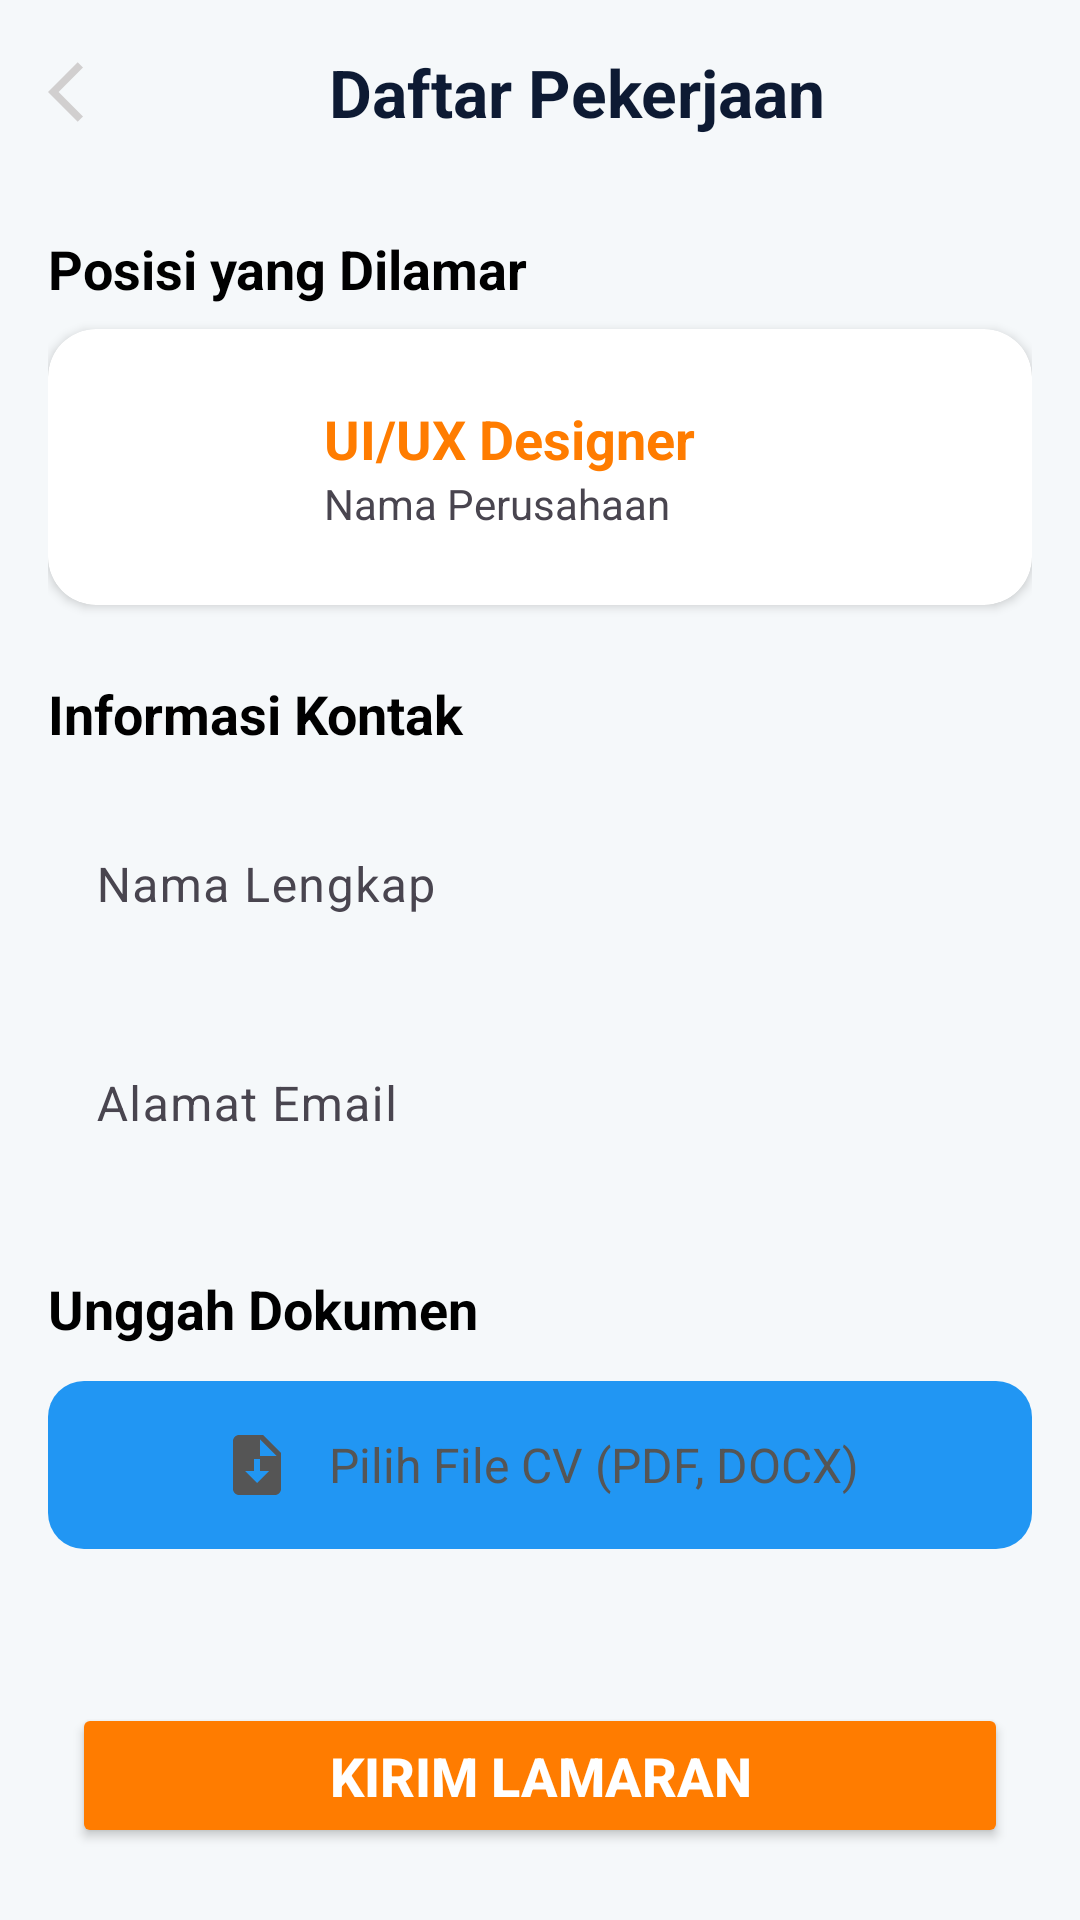

Layout XML and referenced resources for this Android screen:
<!-- AndroidManifest.xml: application theme Theme.Tugas_Proyek_Pmob -->
<!-- res/layout/daftar_pekerjaan.xml -->
<?xml version="1.0" encoding="utf-8"?>
<androidx.constraintlayout.widget.ConstraintLayout
    xmlns:android="http://schemas.android.com/apk/res/android"
    xmlns:app="http://schemas.android.com/apk/res-auto"
    xmlns:tools="http://schemas.android.com/tools"
    android:layout_width="match_parent"
    android:layout_height="match_parent"
    android:background="#F5F8FA">


    <LinearLayout
        android:id="@+id/header"
        android:layout_width="match_parent"
        android:layout_height="wrap_content"
        android:gravity="center_vertical"
        android:orientation="horizontal"
        android:padding="16dp"
        app:layout_constraintTop_toTopOf="parent"
        app:layout_constraintStart_toStartOf="parent"
        app:layout_constraintEnd_toEndOf="parent">

        <ImageView
            android:id="@+id/btnBack"
            android:layout_width="24dp"
            android:layout_height="24dp"
            android:src="@drawable/arrow_back"
            android:contentDescription="Tombol Kembali" />

        <TextView
            android:layout_width="0dp"
            android:layout_height="wrap_content"
            android:layout_weight="1"
            android:gravity="center"
            android:text="Daftar Pekerjaan"
            android:textColor="#0D1A33"
            android:textSize="22sp"
            android:textStyle="bold" />
    </LinearLayout>


    <ScrollView
        android:id="@+id/content_scroll_view"
        android:layout_width="match_parent"
        android:layout_height="0dp"
        android:scrollbars="none"
        app:layout_constraintTop_toBottomOf="@id/header"
        app:layout_constraintBottom_toTopOf="@+id/btnKirimLamaran"
        app:layout_constraintStart_toStartOf="parent"
        app:layout_constraintEnd_toEndOf="parent">

        <LinearLayout
            android:layout_width="match_parent"
            android:layout_height="wrap_content"
            android:orientation="vertical"
            android:padding="16dp">


            <TextView
                android:layout_width="wrap_content"
                android:layout_height="wrap_content"
                android:text="Posisi yang Dilamar"
                android:textColor="@color/black"
                android:textSize="18sp"
                android:textStyle="bold"
                android:layout_marginBottom="8dp"/>

            <androidx.cardview.widget.CardView
                android:layout_width="match_parent"
                android:layout_height="wrap_content"
                app:cardCornerRadius="16dp"
                app:cardElevation="2dp"
                android:layout_marginBottom="24dp">

                <LinearLayout
                    android:layout_width="match_parent"
                    android:layout_height="wrap_content"
                    android:gravity="center_vertical"
                    android:orientation="horizontal"
                    android:padding="16dp">

                    <ImageView
                        android:id="@+id/imgCompanyLogo"
                        android:layout_width="60dp"
                        android:layout_height="60dp"
                        android:src="@drawable/logo_job"
                        android:contentDescription="Logo Perusahaan"/>

                    <LinearLayout
                        android:layout_width="0dp"
                        android:layout_height="wrap_content"
                        android:layout_marginStart="16dp"
                        android:layout_weight="1"
                        android:orientation="vertical">

                        <TextView
                            android:id="@+id/tvJobTitle"
                            android:layout_width="wrap_content"
                            android:layout_height="wrap_content"
                            android:text="UI/UX Designer"
                            android:textColor="#FF7C00"
                            android:textSize="18sp"
                            android:textStyle="bold" />

                        <TextView
                            android:id="@+id/tvCompanyName"
                            android:layout_width="wrap_content"
                            android:layout_height="wrap_content"
                            android:text="Nama Perusahaan"
                            android:textSize="14sp" />
                    </LinearLayout>
                </LinearLayout>
            </androidx.cardview.widget.CardView>


            <TextView
                android:layout_width="wrap_content"
                android:layout_height="wrap_content"
                android:text="Informasi Kontak"
                android:textColor="@color/black"
                android:textSize="18sp"
                android:textStyle="bold"
                android:layout_marginBottom="12dp"/>


            <com.google.android.material.textfield.TextInputLayout
                android:layout_width="match_parent"
                android:layout_height="wrap_content"
                android:layout_marginBottom="12dp"
                app:boxCornerRadiusTopStart="12dp"
                app:boxCornerRadiusTopEnd="12dp"
                app:boxCornerRadiusBottomStart="12dp"
                app:boxCornerRadiusBottomEnd="12dp"
                app:boxStrokeWidth="0dp"
                app:boxStrokeWidthFocused="0dp">

                <com.google.android.material.textfield.TextInputEditText
                    android:id="@+id/etFullName"
                    android:layout_width="match_parent"
                    android:layout_height="wrap_content"
                    android:hint="Nama Lengkap"
                    android:inputType="textPersonName"/>
            </com.google.android.material.textfield.TextInputLayout>


            <com.google.android.material.textfield.TextInputLayout
                android:layout_width="match_parent"
                android:layout_height="wrap_content"
                android:layout_marginBottom="12dp"
                app:boxCornerRadiusTopStart="12dp"
                app:boxCornerRadiusTopEnd="12dp"
                app:boxCornerRadiusBottomStart="12dp"
                app:boxCornerRadiusBottomEnd="12dp"
                app:boxStrokeWidth="0dp"
                app:boxStrokeWidthFocused="0dp">

                <com.google.android.material.textfield.TextInputEditText
                    android:id="@+id/etEmail"
                    android:layout_width="match_parent"
                    android:layout_height="wrap_content"
                    android:hint="Alamat Email"
                    android:inputType="textEmailAddress"/>
            </com.google.android.material.textfield.TextInputLayout>


            <TextView
                android:layout_width="wrap_content"
                android:layout_height="wrap_content"
                android:text="Unggah Dokumen"
                android:textColor="@color/black"
                android:textSize="18sp"
                android:textStyle="bold"
                android:layout_marginTop="16dp"
                android:layout_marginBottom="12dp"/>

            <LinearLayout
                android:id="@+id/btnUploadCV"
                android:layout_width="match_parent"
                android:layout_height="wrap_content"
                android:background="@drawable/background_upload_button"
                android:gravity="center"
                android:padding="16dp"
                android:orientation="horizontal"
                android:clickable="true"
                android:focusable="true">

                <ImageView
                    android:layout_width="24dp"
                    android:layout_height="24dp"
                    android:src="@drawable/baseline_upload_file_24"
                    app:tint="#555555"
                    android:layout_marginEnd="12dp"
                    android:contentDescription="Upload Icon"/>

                <TextView
                    android:id="@+id/tvUploadCV"
                    android:layout_width="wrap_content"
                    android:layout_height="wrap_content"
                    android:text="Pilih File CV (PDF, DOCX)"
                    android:textColor="#555555"
                    android:textSize="16sp" />
            </LinearLayout>

        </LinearLayout>
    </ScrollView>


    <Button
        android:id="@+id/btnKirimLamaran"
        android:layout_width="0dp"
        android:layout_height="wrap_content"
        android:layout_marginStart="24dp"
        android:layout_marginEnd="24dp"
        android:layout_marginBottom="24dp"
        android:backgroundTint="#FF7C00"
        android:paddingVertical="12dp"
        android:text="Kirim Lamaran"
        android:textColor="@android:color/white"
        android:textSize="18sp"
        android:textStyle="bold"
        app:cornerRadius="16dp"
        app:layout_constraintBottom_toBottomOf="parent"
        app:layout_constraintEnd_toEndOf="parent"
        app:layout_constraintStart_toStartOf="parent" />

</androidx.constraintlayout.widget.ConstraintLayout>
<!-- resources referenced by this layout -->
<resources>
  <color name="black">#FF000000</color>
  <!-- drawable arrow_back (drawable) -->
  <vector xmlns:android="http://schemas.android.com/apk/res/android" android:autoMirrored="true" android:height="24dp" android:tint="#D1CFCF" android:viewportHeight="24" android:viewportWidth="24" android:width="24dp">
  
      <path android:fillColor="@android:color/white" android:pathData="M11.67,3.87L9.9,2.1 0,12l9.9,9.9 1.77,-1.77L3.54,12z"/>
  
  </vector>
  <!-- drawable background_upload_button (drawable) -->
  <?xml version="1.0" encoding="utf-8"?>
  <selector xmlns:android="http://schemas.android.com/apk/res/android">
  
      
      <item android:state_pressed="true">
          <shape android:shape="rectangle">
              <solid android:color="#1976D2"/>
              <corners android:radius="12dp"/>
          </shape>
      </item>
  
      
      <item>
          <shape android:shape="rectangle">
              <solid android:color="#2196F3"/>
              <corners android:radius="12dp"/>
              <padding
                  android:left="16dp"
                  android:top="10dp"
                  android:right="16dp"
                  android:bottom="10dp"/>
          </shape>
      </item>
  
  </selector>
  <!-- drawable baseline_upload_file_24 (drawable) -->
  <?xml version="1.0" encoding="utf-8"?>
  <vector xmlns:android="http://schemas.android.com/apk/res/android"
      android:width="24dp"
      android:height="24dp"
      android:viewportWidth="24"
      android:viewportHeight="24">
  
      <path
          android:fillColor="#FFFFFF"
          android:pathData="
              M14,2H6
              C4.9,2 4,2.9 4,4v16
              c0,1.1 0.9,2 2,2h12
              c1.1,0 2-0.9 2-2V8
              l-6,-6z
  
              M13,9V3.5L18.5,9H13z
  
              M12,18l-4,-4h3v-4h2v4h3l-4,4z" />
  </vector>
  <style name="Theme.Tugas_Proyek_Pmob" parent="Base.Theme.Tugas_Proyek_Pmob" />
  <style name="Base.Theme.Tugas_Proyek_Pmob" parent="Theme.Material3.DayNight.NoActionBar">
          
          
      </style>
</resources>
